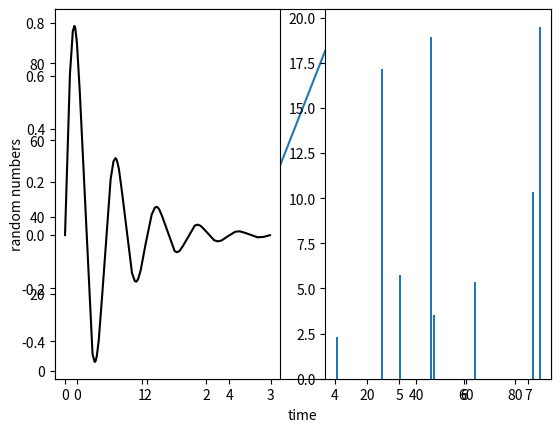
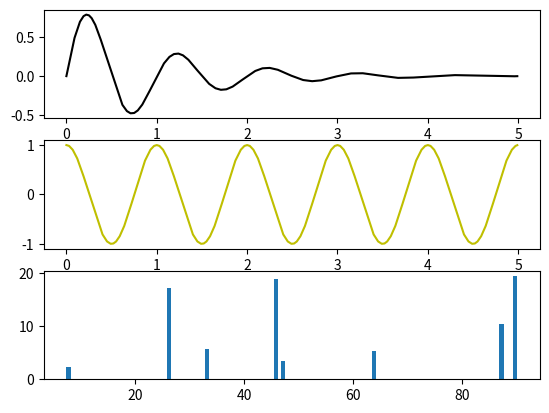

Write Python code to recreate these figures, in order.
#matplotlib ---> libreria di plottaggio

import matplotlib.pyplot as plt
import numpy as np


#example 1 ---> simple plot
time = np.arange(8.0)
price1 = np.random.uniform(0.0, 100.0, size=8)
price2 = np.random.uniform(0.0, 30.0, size=8)

plt.plot(time, price1)
plt.scatter(time, price2)
plt.xlabel("time") #titolo asse x
plt.ylabel("random numbers") #titolo asse y
plt.show()


#example 2 ---> simple subplot
# print(plt.style.available) #guarda tutti gli stili possibili per i grafici
plt.figure("esempio 2")
plt.style.use("fast") #set stile grafico
t1 = np.arange(0.0, 5.0, 0.01)
f = np.exp(-t1) * np.sin(2 * np.pi * t1)
fc = np.cos(2 * np.pi * t1)

plt.subplot(311) #righeColonneIndice
plt.plot(t1, f, "k")

plt.subplot(312)
plt.plot(t1, fc, "y")

plt.subplot(313)
plt.bar(price1, price2)
plt.show()

#example 3 ---> figure
figura = plt.figure(1, figsize=(25, 5))

g1 = figura.add_subplot(121)
g2 = figura.add_subplot(122)

g1.plot(t1, f, "k")
g2.bar(price1, price2)
plt.show()
